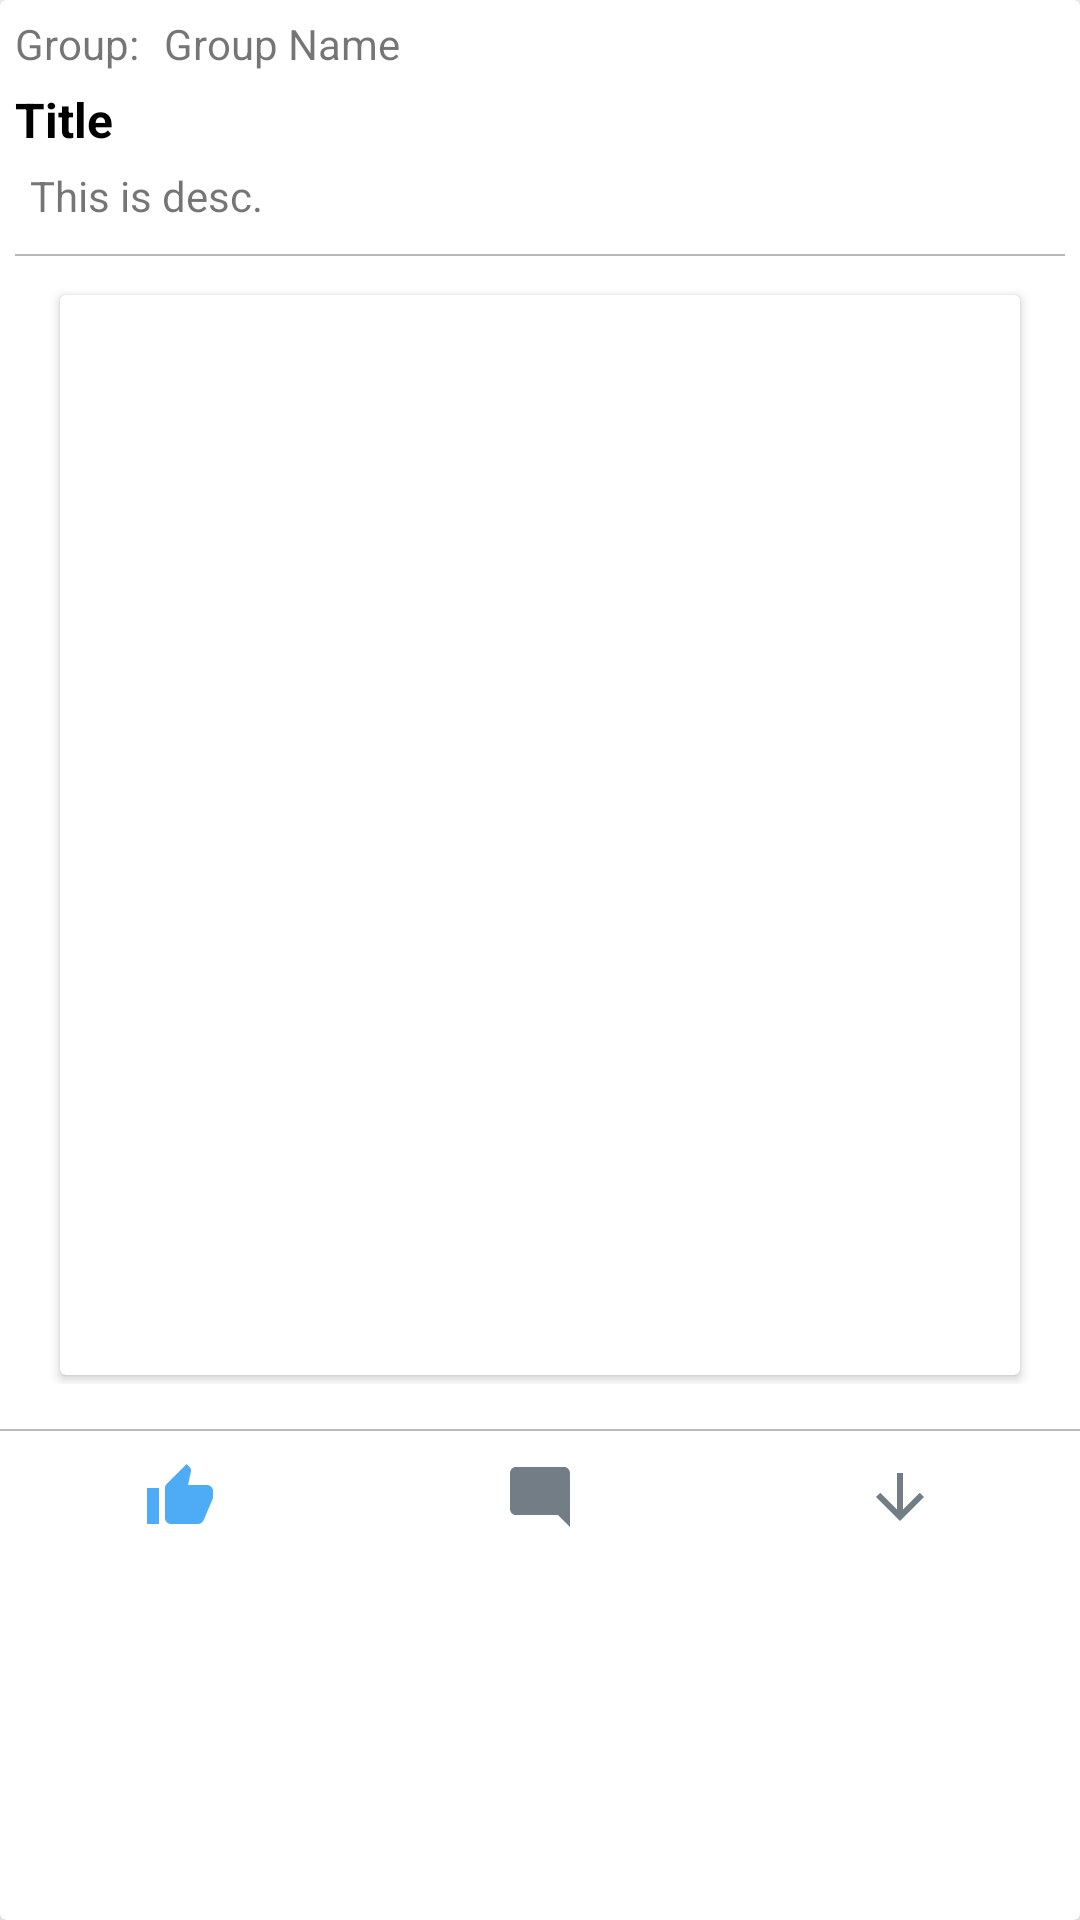

Write the Android layout XML for this screen, with the resource values it uses.
<!-- AndroidManifest.xml: application theme AppTheme -->
<!-- res/layout/rv_allpost_custm_lay.xml -->
<?xml version="1.0" encoding="utf-8"?>
<androidx.cardview.widget.CardView xmlns:android="http://schemas.android.com/apk/res/android"
    android:layout_width="match_parent"
    android:layout_height="wrap_content"
    xmlns:Card_View="http://schemas.android.com/apk/res-auto"
    Card_View:cardElevation="5dp"
    Card_View:cardCornerRadius="2dp"
    android:layout_marginTop="5dp"
    android:layout_marginLeft="10dp"
    android:layout_marginRight="10dp"
    android:layout_marginBottom="15dp">

    <RelativeLayout
        android:layout_width="match_parent"
        android:layout_height="wrap_content"

        >

        <RelativeLayout
            android:id="@+id/l1"
            android:layout_width="match_parent"
            android:layout_height="wrap_content"
            android:padding="5dp">

            <LinearLayout
                android:id="@+id/l2"
                android:layout_width="match_parent"
                android:layout_height="wrap_content"
                android:layout_alignParentTop="true"
                android:orientation="horizontal">

                <TextView
                    android:layout_width="wrap_content"
                    android:layout_height="wrap_content"
                    android:text="Group: " />

                <TextView
                    android:id="@+id/tv_rv_noticeList_groupName"
                    android:layout_width="wrap_content"
                    android:layout_height="wrap_content"
                    android:layout_marginLeft="5dp"
                    android:text="Group Name" />
            </LinearLayout>

            <TextView
                android:id="@+id/titleID"
                style="@style/Post_title_txt_sty"
                android:layout_width="wrap_content"
                android:layout_height="wrap_content"
                android:layout_below="@+id/l2"
                android:layout_marginTop="5dp"
                android:layout_marginBottom="5dp"
                android:text="Title" />

            <TextView
                android:id="@+id/descID"
                android:layout_width="wrap_content"
                android:layout_height="wrap_content"
                android:layout_below="@+id/titleID"
                android:layout_marginStart="5dp"
                android:text="This is desc."
             />
            <View
                android:layout_width="match_parent"
                android:layout_height="0.8dp"
                android:layout_below="@+id/descID"
                android:layout_marginTop="10dp"
                android:layout_marginBottom="10dp"
                android:background="@color/light_gray"
                android:id="@+id/view2"
                />

            <androidx.cardview.widget.CardView
                android:layout_width="wrap_content"
                android:layout_height="wrap_content"
                android:layout_below="@id/view2"
                android:layout_centerHorizontal="true"
                android:elevation="2dp"
                android:layout_margin="3dp"
                >
                <ImageView
                    android:id="@+id/imgViewID"
                    android:layout_width="320dp"
                    android:layout_height="360dp"

                    android:scaleType="fitXY"
                    android:src="@mipmap/ic_launcher" />

            </androidx.cardview.widget.CardView>
        </RelativeLayout>
        <View
            android:layout_width="match_parent"
            android:layout_height="0.8dp"
            android:layout_below="@+id/l1"
            android:layout_marginTop="10dp"
            android:background="@color/light_gray"
            android:id="@+id/view1"
            />
        <LinearLayout
            android:layout_width="match_parent"
            android:layout_height="wrap_content"
            android:orientation="horizontal"
            android:layout_below="@+id/view1"
            android:layout_marginTop="10dp"
            android:layout_marginBottom="10dp"
            >
            <ImageButton
                android:layout_width="0dp"
                android:layout_height="24dp"
                android:layout_weight="1"
                android:id="@+id/imgBtnLike"
                android:src="@drawable/ic_thumb"
                android:scaleType="center"
                android:background="#ffff"
                />
            <ImageButton
                android:layout_width="0dp"
                android:layout_height="24dp"
                android:layout_weight="1"
                android:id="@+id/imgBtnComment"
                android:src="@drawable/ic_comment"
                android:scaleType="center"
                android:background="#ffff"

                />
            <ImageButton
                android:layout_width="0dp"
                android:layout_height="24dp"
                android:layout_weight="1"
                android:id="@+id/imgBtnDownload"
                android:src="@drawable/ic_download"
                android:scaleType="center"
                android:background="#ffff"

                />



        </LinearLayout>
    </RelativeLayout>



</androidx.cardview.widget.CardView>
<!-- resources referenced by this layout -->
<resources>
  <color name="light_gray">#B9B7B7</color>
  <!-- drawable ic_comment (drawable-anydpi) -->
  <vector xmlns:android="http://schemas.android.com/apk/res/android"
      android:width="24dp"
      android:height="24dp"
      android:viewportWidth="24"
      android:viewportHeight="24"
      android:tint="#505C68"
      android:alpha="0.8">
    <path
        android:fillColor="@android:color/white"
        android:pathData="M21.99,4c0,-1.1 -0.89,-2 -1.99,-2H4c-1.1,0 -2,0.9 -2,2v12c0,1.1 0.9,2 2,2h14l4,4 -0.01,-18z"/>
  </vector>
  <!-- drawable ic_download (drawable-anydpi) -->
  <vector xmlns:android="http://schemas.android.com/apk/res/android"
      android:width="24dp"
      android:height="24dp"
      android:viewportWidth="24"
      android:viewportHeight="24"
      android:tint="#505C68"
      android:alpha="0.8">
    <path
        android:fillColor="@android:color/white"
        android:pathData="M20,12l-1.41,-1.41L13,16.17V4h-2v12.17l-5.58,-5.59L4,12l8,8 8,-8z"/>
  </vector>
  <!-- drawable ic_thumb (drawable-anydpi) -->
  <vector xmlns:android="http://schemas.android.com/apk/res/android"
      android:width="24dp"
      android:height="24dp"
      android:viewportWidth="24"
      android:viewportHeight="24"
      android:tint="#2196F3"
      android:alpha="0.8">
    <path
        android:fillColor="@android:color/white"
        android:pathData="M1,21h4L5,9L1,9v12zM23,10c0,-1.1 -0.9,-2 -2,-2h-6.31l0.95,-4.57 0.03,-0.32c0,-0.41 -0.17,-0.79 -0.44,-1.06L14.17,1 7.59,7.59C7.22,7.95 7,8.45 7,9v10c0,1.1 0.9,2 2,2h9c0.83,0 1.54,-0.5 1.84,-1.22l3.02,-7.05c0.09,-0.23 0.14,-0.47 0.14,-0.73v-2z"/>
  </vector>
  <style name="Post_title_txt_sty">
          <item name="android:textSize">16sp</item>
          <item name="android:textStyle">bold</item>
          <item name="android:textAppearance">@style/Widget.AppCompat.TextView</item>
      </style>
  <style name="AppTheme" parent="Theme.MaterialComponents.Light.NoActionBar">
          
          <item name="colorPrimary">@color/light_blue</item>
          <item name="colorPrimaryDark">#026591</item>
          <item name="colorAccent">@color/colorAccent</item>
      </style>
  <color name="light_blue">#00BCD4</color>
  <color name="colorAccent">#D81B60</color>
</resources>
